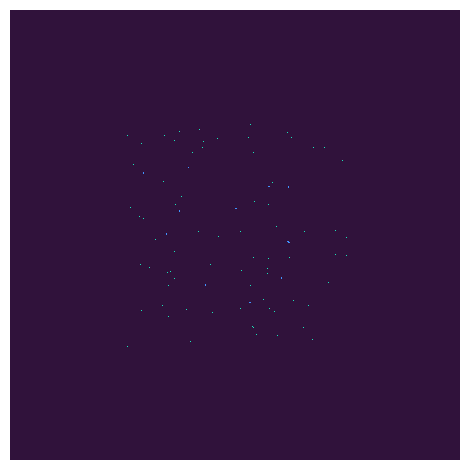

Source code (Python):
import numpy as np
import numpy.random as npr
import numpy.linalg as la
from scipy.spatial.distance import pdist, squareform
import matplotlib.pyplot as plt
from matplotlib.colors import Normalize, ListedColormap
import matplotlib.animation as ani
from matplotlib import cm
from matplotlib.animation import FuncAnimation


def mix(a, b, z):
    return (1-z)*a + z*b


def unit_saturate(x, strength=1.0):
    return np.tanh(strength*x)/np.tanh(strength)


def clipped_mean(x, pct_lwr=25, pct_upr=75):
    return np.mean(x[np.logical_and(np.percentile(x, pct_lwr) < x, np.percentile(x, pct_upr) > x)])


def cart2pol(x, y):
    rho = np.sqrt(x**2+y**2)
    phi = np.arctan2(y, x)
    return rho, phi


def pol2cart(rho, phi):
    x = rho * np.cos(phi)
    y = rho * np.sin(phi)
    return x, y


def mod_angle(a, interval='pos'):
    if interval == 'pos':
        b = (a/(2*np.pi) % 1) * 2*np.pi
    elif interval == 'sym':
        b = (((a+np.pi)/(2*np.pi) % 1) * 2*np.pi) - np.pi
    else:
        raise ValueError
    return b


def policy(state, target):
    # Settings
    vmin, vmax = 0.0, 6.0
    wmin, wmax = -30.0, 30.0

    v_scales = np.array([1.0, 1.0, 1.0, 4.0, 4.0])
    w_scales = np.array([1.0, 80.0, 10.0, 10.0, 10.0])

    # rule_weights = np.array([0.2, 0.3, 0.2, 0.3, 0.0])
    rule_weights = np.array([0.0, 0.2, 0.2, 0.2, 0.4])
    # rule_weights = np.array([1, 0, 0, 0, 0])
    # rule_weights = np.array([0, 1, 0, 0, 0])
    # rule_weights = np.array([0, 0, 1, 0, 0])
    # rule_weights = np.array([0, 0, 0, 1, 0])
    # rule_weights = np.array([0, 0, 0, 0, 1])

    num_comps = 5

    # Extract data
    coords = state[:, 0:2]
    angles = state[:, 2]

    v_comps = np.zeros([num_comps, N])
    w_comps = np.zeros([num_comps, N])

    # Rule 0: Base rates
    v_comps[0, :] = vmax*npr.rand(N)
    w_comps[0, :] = wmax*(2*npr.rand(N) - 1)

    # Sample pairs
    pairs = []
    for i in range(M):
        pair = (npr.randint(N), npr.randint(N))
        while pair in pairs or pair[0] == pair[1]:
            pair = (npr.randint(N), npr.randint(N))
        pairs.append(pair)

    sq_dists = [np.sum(np.square(coords[i] - coords[j])) for i, j in pairs]
    dists = np.sqrt(sq_dists)
    d_angles = [angles[i] - angles[j] for i, j in pairs]

    for i in range(N):
        Mi = 0
        ks = []
        nbr_dists = []
        nbr_d_angles = []
        nbr_coords = []
        nbr_angles = []
        for j, pair in enumerate(pairs):
            match = False
            if i == pair[1]:
                k = pair[0]
                match = True
            elif i == pair[0]:
                k = pair[1]
                match = True

            if match:
                Mi += 1
                ks.append(k)
                nbr_coords.append(coords[k])
                nbr_angles.append(angles[k])

                nbr_dists.append(dists[j])
                nbr_d_angles.append(d_angles[j])

        if not ks:
            continue

        nbr_dists = np.array(nbr_dists)
        nbr_d_angles = np.array(nbr_d_angles)
        nbr_coords = np.array(nbr_coords)
        nbr_angles = np.array(nbr_angles)

        weights = 1/nbr_dists

        # Rule 1: Alignment
        delta_angles = nbr_d_angles - angles[i]
        avg_angle = np.average(delta_angles, weights=weights/np.sum(weights))
        normalized_angle = mod_angle(avg_angle, interval='sym') / (Mi*np.pi)

        w_comps[1, i] = normalized_angle
        # print(normalized_angle)

        # Rule 2: Separation
        nbr_delta_coords = coords[i] - nbr_coords
        nbr_delta_angles = mod_angle(np.arctan2(nbr_delta_coords[:, 1], nbr_delta_coords[:, 0]), interval='pos')
        nbr_relative_angles = nbr_delta_angles - nbr_angles
        nbr_relative_angles = mod_angle(nbr_relative_angles, interval='sym')
        w_comps[2, i] -= np.sum(nbr_relative_angles*weights)*(Mi**0.5)

    v_comps[1, :] = v_comps[0, :]
    v_comps[2, :] = v_comps[0, :]

    # Rule 3: Cohesion (global)
    center = np.mean(coords, axis=0)
    delta_coords = center - coords
    dist_delta_coords = la.norm(center-coords, axis=1)
    target_angles = mod_angle(np.arctan2(delta_coords[:, 1], delta_coords[:, 0]), interval='pos')
    delta_angles = target_angles - angles
    delta_angles = mod_angle(delta_angles, interval='sym')
    v_comps[3] = dist_delta_coords
    w_comps[3] = delta_angles

    # Rule 4: Target seeking
    delta_coords = target - coords
    dist_delta_coords = la.norm(target-coords, axis=1)
    target_angles = mod_angle(np.arctan2(delta_coords[:, 1], delta_coords[:, 0]), interval='pos')
    delta_angles = target_angles - angles
    delta_angles = mod_angle(delta_angles, interval='sym')
    v_comps[4] = dist_delta_coords
    w_comps[4] = delta_angles

    # Mix the component rules
    v = np.sum((rule_weights*v_scales)[:, None]*v_comps, axis=0)
    w = np.sum((rule_weights*w_scales)[:, None]*w_comps, axis=0)

    # Saturate
    v = np.clip(v, vmin, vmax)
    w = np.clip(w, wmin, wmax)
    return v, w


def f(state, target, controls=None):
    if controls is None:
        # Get control actions
        controls = policy(state, target)
    v, w = controls

    # Dynamics
    angles = state[:, 2]
    c = np.cos(angles)
    s = np.sin(angles)

    xdot = np.array([v*c, v*s, w]).T
    return xdot


def step(state, target, controls=None, h=None):
    if h is None:
        h = global_h
    state_new = state + h*f(state, target, controls)
    state_new[:, 2] = mod_angle(state_new[:, 2], interval='pos')
    return state_new


def get_target(t):
    target = np.array([target_path_x_center + target_path_radius*np.cos(target_path_xfreq*t),
                       target_path_y_center + target_path_radius*np.sin(target_path_yfreq*t)])
    return target


def physics_update(state, t, h=None):
    target = get_target(t)
    controls = policy(state, target)
    state = step(state, target, controls, h=h)
    return state, target


if __name__ == "__main__":
    # NOTE: You may need to run this script in a terminal for the animation to run properly

    # npr.seed(1)

    # Number of birds
    N = 100

    # Number of sampled pairs
    # M = 100
    M = 2*N  # must be < N (N-1) / 2

    # Number of states
    n = 3

    # Simulation time step length
    global_h = 0.05
    subsamples = 100

    # Plotting stride number
    stride = 1

    # Axis limit
    al = 10

    # Initial target coords and path settings
    target = np.array([al / 2, al / 2])
    target_path_x_center = al / 2
    target_path_y_center = al / 2
    target_path_xfreq = 0.005
    target_path_yfreq = 0.010
    target_path_radius = al / 2

    # Initial state
    coords = al*npr.rand(N, 2)
    angles = 2*np.pi*npr.rand(N, 1)
    state = np.hstack([coords, angles])
    controls = policy(state, target)

    visualization_scheme = 'raster'
    # visualization_scheme = 'quiver'
    if visualization_scheme == 'quiver':
        def init_quiver(ax, state, scale):
            X = state[:, 0]
            Y = state[:, 1]
            U = np.cos(state[:, 2])
            V = np.sin(state[:, 2])
            quiver = ax.quiver(X, Y, U, V, alpha=0.5,
                               scale=scale, scale_units='inches', headlength=8, headaxislength=6, headwidth=6)
            return quiver

        def update_quiver(quiver, state, wrap=False):
            XY = state[:, 0:2]
            if wrap:
                XY = XY % al
            U = np.cos(state[:, 2])
            V = np.sin(state[:, 2])
            quiver.set_offsets(XY)
            quiver.set_UVC(U, V)
            return quiver

        def update(gt, quiver_prey, scatter_target_prey1, scatter_target_prey2):
            global state
            global target
            global controls

            t = gt/subsamples
            if gt % subsamples == 0:
                target = get_target(t)
                controls = policy(state, target)
            state = step(state, target, controls, h=global_h/subsamples)

            quiver_prey = update_quiver(quiver_prey, state)
            scatter_target_prey1.set_offsets(target)
            scatter_target_prey2.set_offsets(target)

            return [quiver_prey, scatter_target_prey1, scatter_target_prey2]


        # Initialize plot
        plt.close('all')
        fig, ax = plt.subplots(figsize=(6, 6))

        scatter_target_prey1 = ax.scatter(target[0], target[1], s=400, c='k')
        scatter_target_prey2 = ax.scatter(target[0], target[1], s=200, c='w')

        quiver_prey = init_quiver(ax, state, scale=10)

        ax.xaxis.set_ticks([])
        ax.yaxis.set_ticks([])

        xoff, yoff = 0.5*al, 0.5*al
        xlwr, xupr = 0-xoff, al+xoff
        ylwr, yupr = 0-yoff, al+yoff
        ax.set_xlim(xlwr, xupr)
        ax.set_ylim(ylwr, yupr)
        ax.set_aspect('equal')
        ax.grid('on')
        fig.tight_layout()

        # Animate simulation
        aniobj = ani.FuncAnimation(fig, update, fargs=[quiver_prey, scatter_target_prey1, scatter_target_prey2], interval=1, blit=True)
        plt.show()

    elif visualization_scheme == 'raster':
        def make_raster_bins(xmin=-0.5*al, xmax=al+0.5*al, ymin=-0.5*al, ymax=al+0.5*al, nx=400, ny=400):
            bins = [np.linspace(xmin, xmax, nx), np.linspace(ymin, ymax, ny)]
            return bins

        def state2raster(state):
            x, y = state[:, 0], state[:, 1]
            raster = np.histogram2d(x, y, bins=bins)[0].astype('float')/N
            # raster[raster > 0] += vmin
            return raster

        vmin, vmax = 0, 1
        nx, ny = 500, 500
        bins = make_raster_bins(nx=nx, ny=ny)
        raster = 0*state2raster(state)

        class State:
            def __init__(self, state, raster, target):
                self.state = state
                self.raster = raster
                self.target = target
                self.controls = policy(self.state, self.target)

            def update_target(self, t):
                self.target = get_target(t)

            def update_controls(self):
                self.controls = policy(self.state, self.target)
                return self.controls

            def update(self, h):
                self.state = step(self.state, self.target, self.controls, h=h)
                self.raster = mix(state2raster(self.state), self.raster, 1-0.02)

        S = State(state, raster, target)

        def update(gt, S, subsamples=1):
            t = gt/subsamples

            if gt % subsamples == 0:
                S.update_target(gt)
                S.update_controls()
            S.update(h=global_h/subsamples)

            im.set_data(unit_saturate(S.raster, strength=2000.0).T)
            return [im]

        # Initialize the plot
        fig, ax = plt.subplots()
        cmap_big = cm.get_cmap('turbo', 512)
        cmap = ListedColormap(cmap_big(np.linspace(0.00, 0.50, 256)))
        im = plt.imshow(raster, vmin=vmin, vmax=vmax, cmap=cmap, origin='lower', interpolation='none')
        ax.axis('off')
        fig.tight_layout()

        # Create the animation
        animation = FuncAnimation(fig, update, fargs=[S, subsamples], interval=1, blit=True)
        plt.show()
